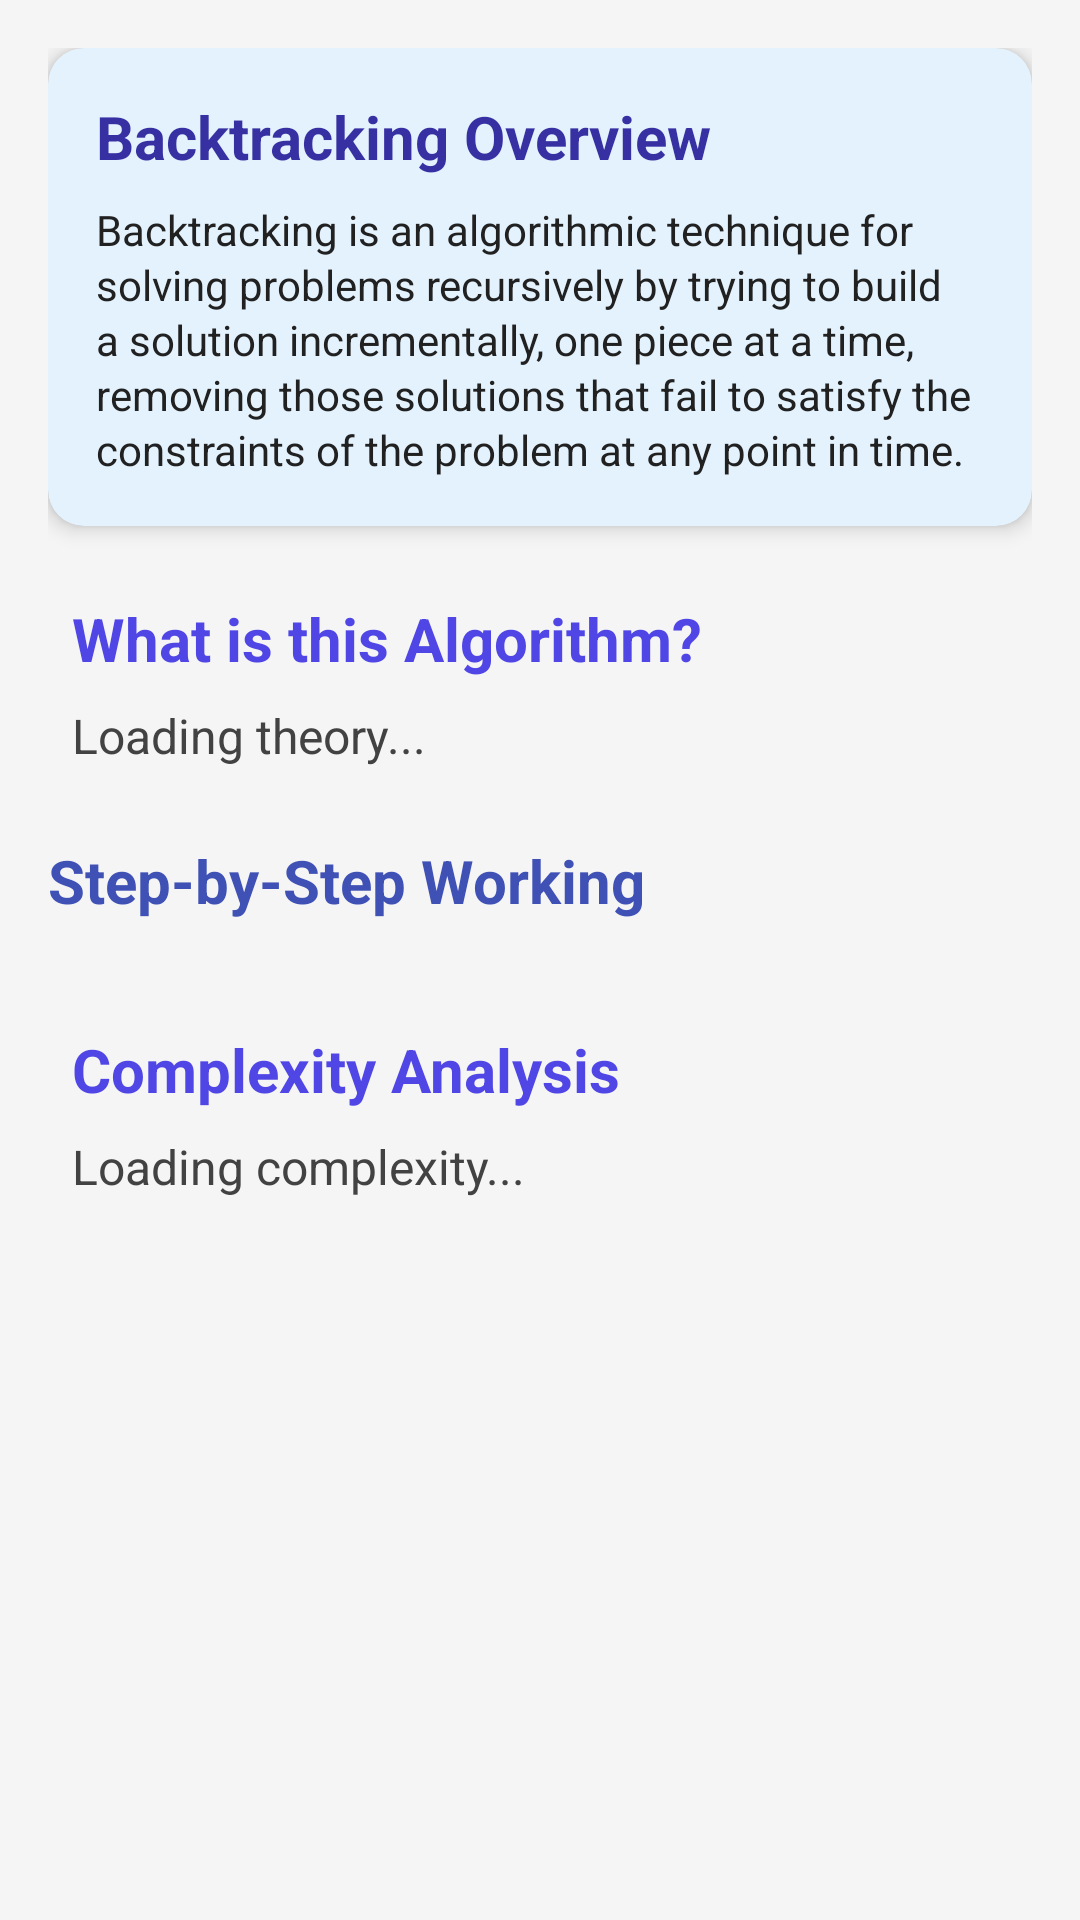

Write the Android layout XML for this screen, with the resource values it uses.
<!-- AndroidManifest.xml: application theme Theme.AlgorithmVisualizer -->
<!-- res/layout/fragment_backtracking_theory.xml -->
<?xml version="1.0" encoding="utf-8"?>
<ScrollView xmlns:android="http://schemas.android.com/apk/res/android"
    xmlns:app="http://schemas.android.com/apk/res-auto"
    android:layout_width="match_parent"
    android:layout_height="match_parent"
    android:background="#F5F5F5"
    android:padding="16dp">

    <LinearLayout
        android:layout_width="match_parent"
        android:layout_height="wrap_content"
        android:orientation="vertical">

        
        <androidx.cardview.widget.CardView
            android:layout_width="match_parent"
            android:layout_height="wrap_content"
            android:layout_marginBottom="16dp"
            app:cardCornerRadius="12dp"
            app:cardElevation="4dp"
            app:cardBackgroundColor="#E3F2FD">

            <LinearLayout
                android:layout_width="match_parent"
                android:layout_height="wrap_content"
                android:orientation="vertical"
                android:padding="16dp">

                <TextView
                    android:layout_width="wrap_content"
                    android:layout_height="wrap_content"
                    android:text="Backtracking Overview"
                    android:textColor="@color/colorPrimaryDark"
                    android:textSize="20sp"
                    android:textStyle="bold" />

                <TextView
                    android:id="@+id/txtGeneralDef"
                    android:layout_width="match_parent"
                    android:layout_height="wrap_content"
                    android:layout_marginTop="8dp"
                    android:text="Backtracking is an algorithmic technique for solving problems recursively by trying to build a solution incrementally, one piece at a time, removing those solutions that fail to satisfy the constraints of the problem at any point in time."
                    android:textColor="#212121"
                    android:textSize="14sp"
                    android:lineSpacingExtra="2dp" />
            </LinearLayout>
        </androidx.cardview.widget.CardView>

        
        <LinearLayout
            android:layout_width="match_parent"
            android:layout_height="wrap_content"
            android:layout_marginBottom="16dp"
            android:orientation="vertical"
            android:padding="8dp">

            <TextView
                android:layout_width="wrap_content"
                android:layout_height="wrap_content"
                android:text="What is this Algorithm?"
                android:textColor="@color/action_bar"
                android:textSize="20sp"
                android:textStyle="bold" />

            <TextView
                android:id="@+id/txtExplanation"
                android:layout_width="match_parent"
                android:layout_height="wrap_content"
                android:layout_marginTop="8dp"
                android:text="Loading theory..."
                android:textColor="#424242"
                android:textSize="16sp"
                android:lineSpacingExtra="4dp" />
        </LinearLayout>

        
        <TextView
            android:layout_width="wrap_content"
            android:layout_height="wrap_content"
            android:layout_marginBottom="12dp"
            android:text="Step-by-Step Working"
            android:textColor="#3F51B5"
            android:textSize="20sp"
            android:textStyle="bold" />

        <LinearLayout
            android:id="@+id/layoutSteps"
            android:layout_width="match_parent"
            android:layout_height="wrap_content"
            android:orientation="vertical" />

        
        <LinearLayout
            android:layout_width="match_parent"
            android:layout_height="wrap_content"
            android:layout_marginTop="16dp"
            android:layout_marginBottom="24dp"
            android:orientation="vertical"
            android:padding="8dp">

            <TextView
                android:layout_width="wrap_content"
                android:layout_height="wrap_content"
                android:text="Complexity Analysis"
                android:textColor="@color/action_bar"
                android:textSize="20sp"
                android:textStyle="bold" />

            <TextView
                android:id="@+id/txtComplexity"
                android:layout_width="match_parent"
                android:layout_height="wrap_content"
                android:layout_marginTop="8dp"
                android:text="Loading complexity..."
                android:textColor="#424242"
                android:textSize="16sp" />
        </LinearLayout>

    </LinearLayout>
</ScrollView>
<!-- resources referenced by this layout -->
<resources>
  <color name="action_bar">#4F46E5</color>
  <color name="colorPrimaryDark">#3730A3</color>
  <style name="Theme.AlgorithmVisualizer" parent="Theme.MaterialComponents.DayNight.NoActionBar">
          
          <item name="colorPrimary">@color/colorPrimary</item>
          <item name="colorPrimaryVariant">@color/colorPrimaryDark</item>
          <item name="colorOnPrimary">@color/white</item>
          
          <item name="colorSecondary">@color/teal_200</item>
          <item name="colorSecondaryVariant">@color/teal_700</item>
          <item name="colorOnSecondary">@color/black</item>
          
          <item name="android:statusBarColor" tools:targetApi="l">?attr/colorPrimaryVariant</item>
          
      </style>
  <color name="colorPrimary">#4F46E5</color>
  <color name="white">#FFFFFFFF</color>
  <color name="teal_200">#FF03DAC5</color>
  <color name="teal_700">#FF018786</color>
  <color name="black">#FF000000</color>
</resources>
